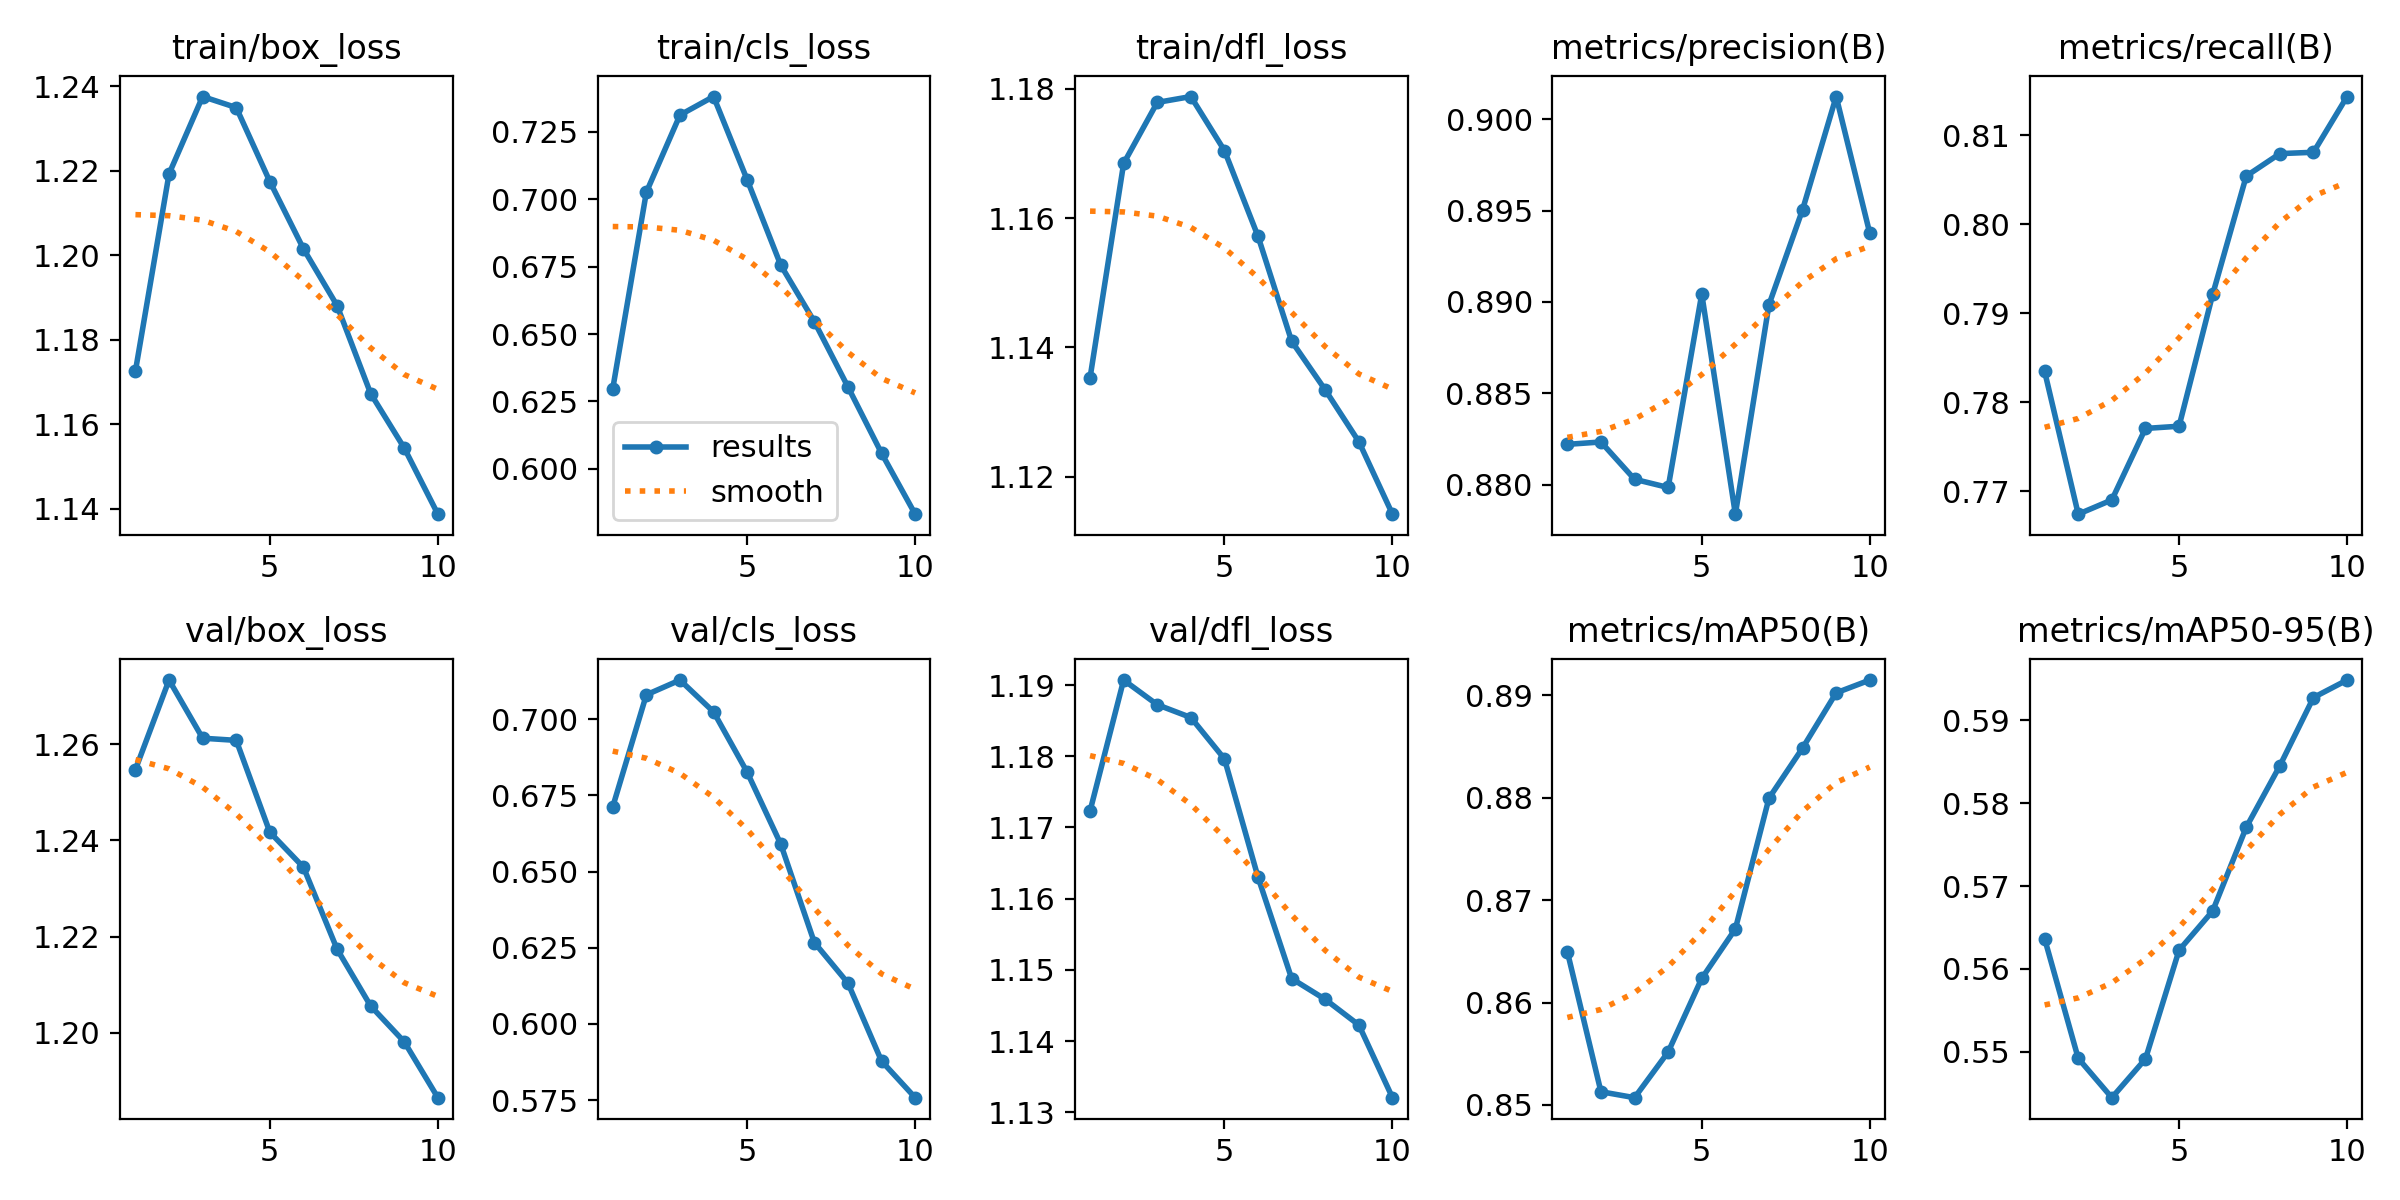

Data behind this chart, as committed beside it:
epoch, time, train/box_loss, train/cls_loss, train/dfl_loss, metrics/precision(B), metrics/recall(B), metrics/mAP50(B), metrics/mAP50-95(B), val/box_loss, val/cls_loss, val/dfl_loss, lr/pg0, lr/pg1, lr/pg2
1, 648, 1.173, 0.6297, 1.135, 0.8822, 0.7835, 0.865, 0.5636, 1.255, 0.6712, 1.172, 0.0006657, 0.0006657, 0.0006657
2, 1218, 1.219, 0.7025, 1.168, 0.8823, 0.7674, 0.8513, 0.5492, 1.273, 0.708, 1.191, 0.0012, 0.0012, 0.0012
3, 1788, 1.238, 0.7311, 1.178, 0.8803, 0.769, 0.8507, 0.5445, 1.261, 0.7128, 1.187, 0.001603, 0.001603, 0.001603
4, 2392, 1.235, 0.738, 1.179, 0.8799, 0.7771, 0.8552, 0.5492, 1.261, 0.7024, 1.185, 0.001406, 0.001406, 0.001406
5, 2976, 1.217, 0.7071, 1.17, 0.8904, 0.7773, 0.8624, 0.5623, 1.242, 0.6826, 1.18, 0.001208, 0.001208, 0.001208
6, 3564, 1.201, 0.6755, 1.157, 0.8784, 0.7921, 0.8672, 0.567, 1.234, 0.659, 1.163, 0.00101, 0.00101, 0.00101
7, 4147, 1.188, 0.6546, 1.141, 0.8899, 0.8054, 0.88, 0.5771, 1.217, 0.6267, 1.149, 0.000812, 0.000812, 0.000812
8, 4735, 1.167, 0.6304, 1.133, 0.8951, 0.8079, 0.8849, 0.5845, 1.206, 0.6134, 1.146, 0.000614, 0.000614, 0.000614
9, 5317, 1.154, 0.6058, 1.125, 0.9012, 0.8081, 0.8902, 0.5927, 1.198, 0.5878, 1.142, 0.000416, 0.000416, 0.000416
10, 5898, 1.139, 0.5833, 1.114, 0.8938, 0.8144, 0.8915, 0.5948, 1.186, 0.5758, 1.132, 0.000218, 0.000218, 0.000218
